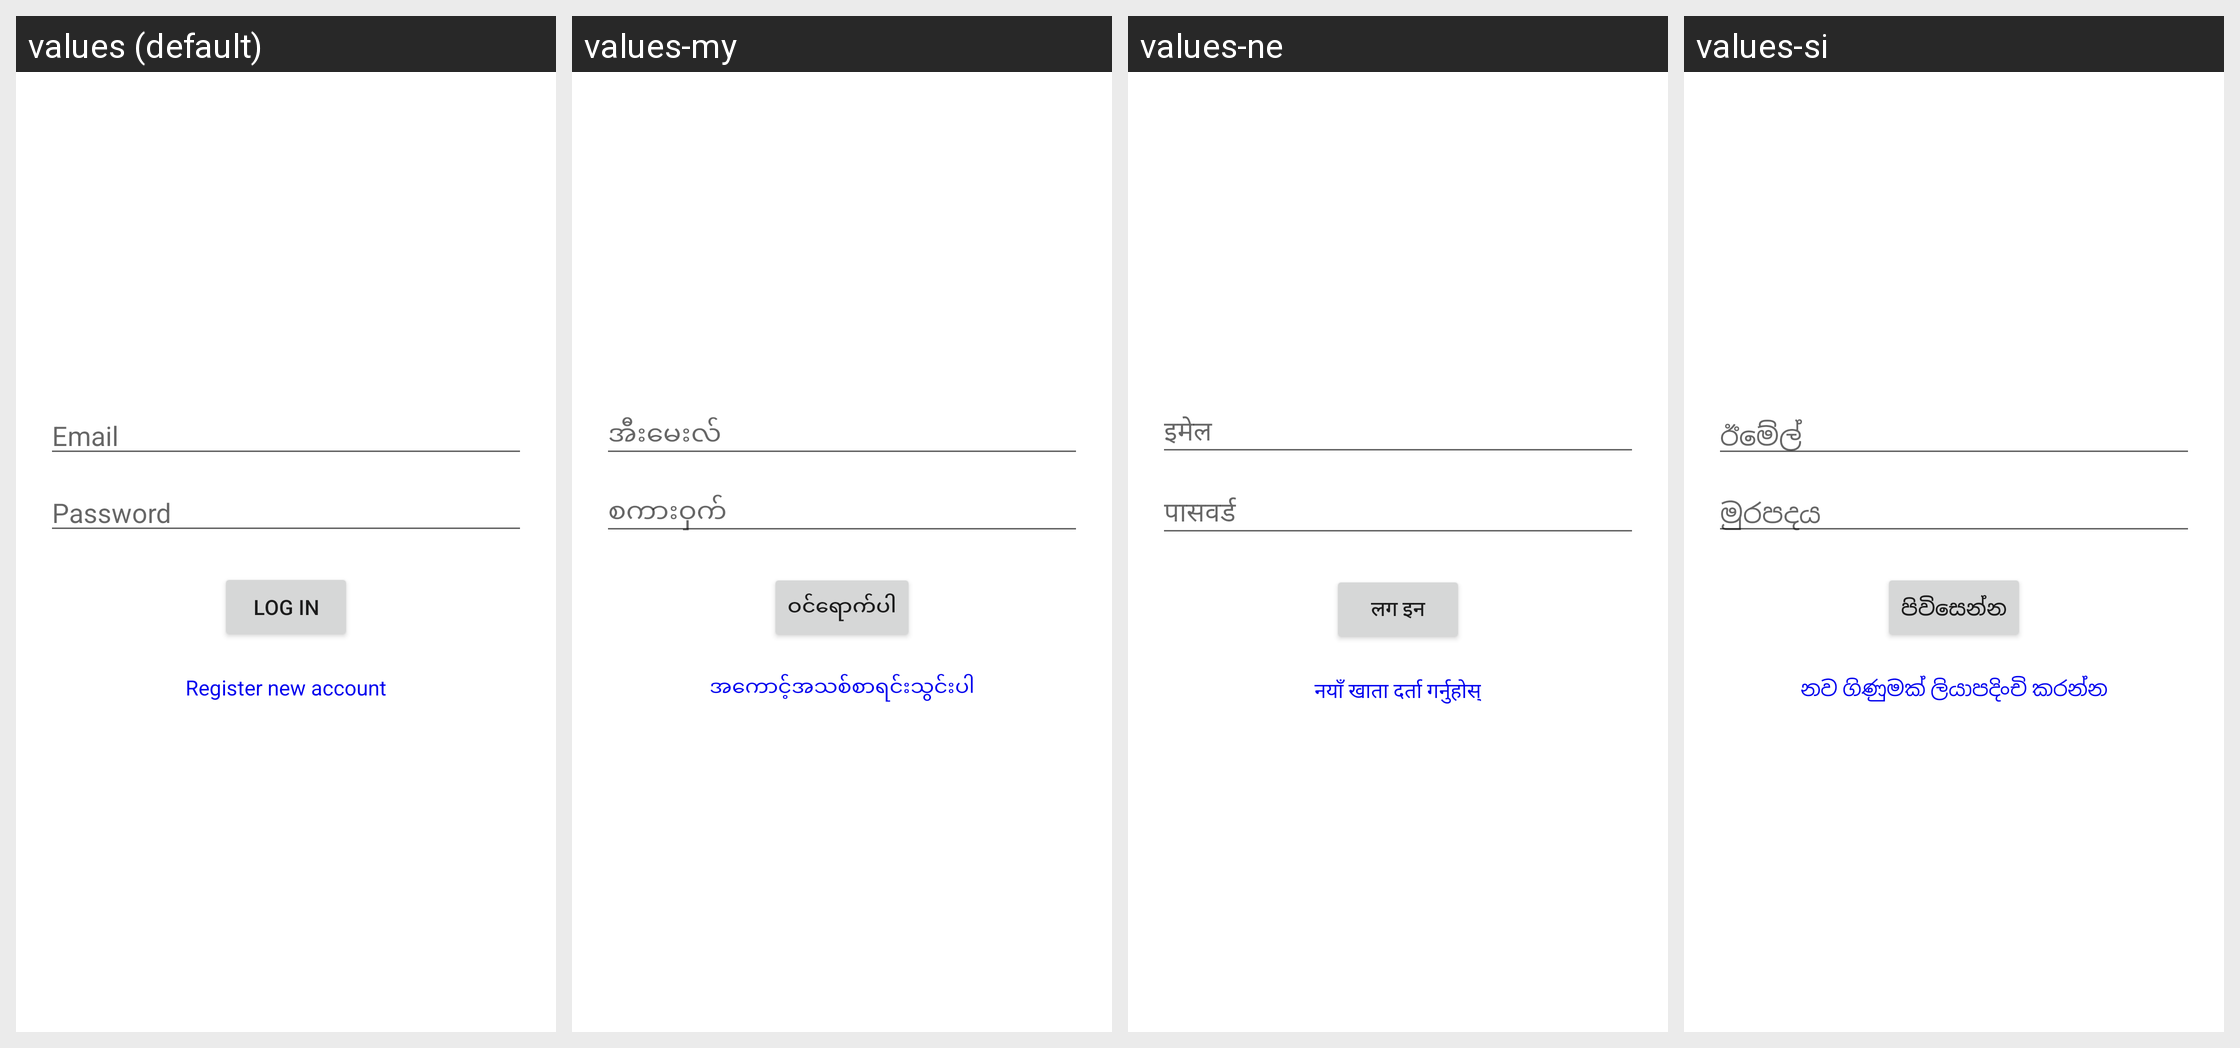

This grid shows one Android layout under several languages. Give, for every string resource on the screen, its name, the default text and each shown locale's text.
Android screen res/layout/activity_login.xml rendered under 4 locales, left to right: values (default), values-my, values-ne, values-si. Device: Nexus 5 (rendered at 1080×1920; each locale shown at half size, 540×960, under a caption strip naming it); theme AppTheme.
Other locales in the repository, not shown: values-am, values-ar, values-bn, values-de, values-es, values-fa, values-fr, values-hi, values-km, values-lo, values-mg, values-mn, values-pl, values-so, values-sw, values-ur.
Strings drawn on this screen, with the default value and each locale's value (text and hints the layout hard-codes, and strings that could not be matched under every locale, appear in the picture but are not listed):

email
  values: Email
  values-my: အီးမေးလ်
  values-ne: इमेल
  values-si: ඊමේල්

password
  values: Password
  values-my: စကားဝှက်
  values-ne: पासवर्ड
  values-si: මුරපදය

log_in
  values: Log in
  values-my: ဝင်ရောက်ပါ
  values-ne: लग इन
  values-si: පිවිසෙන්න

register_new_account
  values: Register new account
  values-my: အကောင့်အသစ်စာရင်းသွင်းပါ
  values-ne: नयाँ खाता दर्ता गर्नुहोस्
  values-si: නව ගිණුමක් ලියාපදිංචි කරන්න
